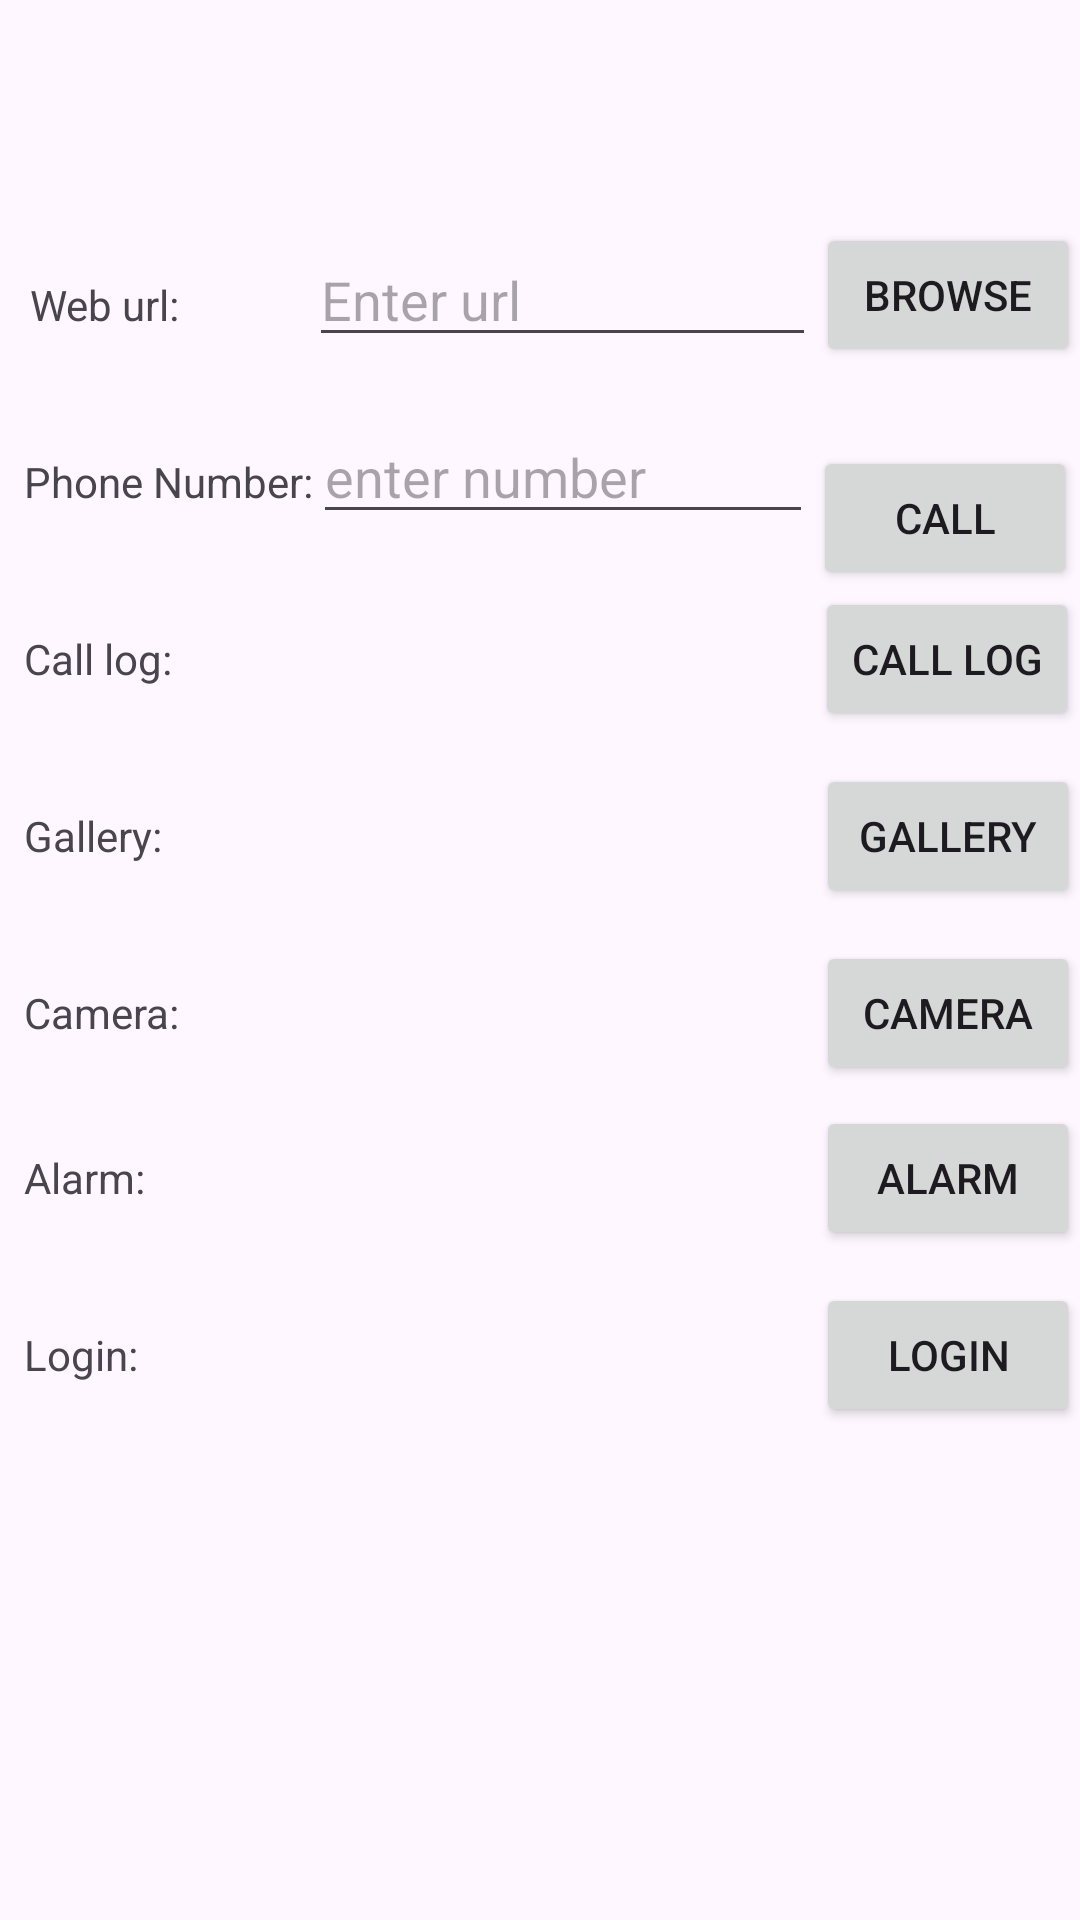

Produce the Android XML layout that renders to this screen, including the resource entries it uses.
<!-- AndroidManifest.xml: application theme Theme.MAD_3 -->
<!-- res/layout/activity_main.xml -->
<?xml version="1.0" encoding="utf-8"?>
<androidx.constraintlayout.widget.ConstraintLayout xmlns:android="http://schemas.android.com/apk/res/android"
    xmlns:app="http://schemas.android.com/apk/res-auto"
    xmlns:tools="http://schemas.android.com/tools"
    android:id="@+id/main"
    android:layout_width="match_parent"
    android:layout_height="match_parent"
    tools:context=".MainActivity">

    <TextView
        android:id="@+id/url"
        android:text="Web url:"
        android:layout_width="wrap_content"
        android:layout_height="wrap_content"
        android:layout_marginStart="10dp"
        android:layout_marginTop="92dp"
        app:layout_constraintStart_toStartOf="parent"
        app:layout_constraintTop_toTopOf="parent"
        />
    <EditText
        android:layout_width="0dp"
        android:layout_height="wrap_content"
        android:id="@+id/urlInput"
        android:layout_marginLeft="43dp"
        android:hint="Enter url"
        app:layout_constraintEnd_toStartOf="@+id/browse"
        app:layout_constraintStart_toEndOf="@+id/url"
        app:layout_constraintBaseline_toBaselineOf="@+id/url"/>
    <Button
        android:layout_width="wrap_content"
        android:layout_height="wrap_content"
        android:id="@+id/browse"
        android:text="Browse"
        app:layout_constraintBottom_toBottomOf="@+id/urlInput"
        app:layout_constraintEnd_toEndOf="parent"
        app:layout_constraintTop_toTopOf="@+id/urlInput"
        />
    <TextView
        android:layout_width="wrap_content"
        android:layout_height="wrap_content"
        android:id="@+id/phone"
        android:layout_marginStart="8dp"
        android:layout_marginTop="40dp"
        android:text="Phone Number:"
        app:layout_constraintStart_toStartOf="parent"
        app:layout_constraintTop_toBottomOf="@+id/url"/>
    <EditText
        android:layout_width="0dp"
        android:layout_height="wrap_content"
        android:id="@+id/phoneInput"
        android:hint="enter number"
        app:layout_constraintBaseline_toBaselineOf="@+id/phone"
        app:layout_constraintEnd_toStartOf="@+id/phonebtn"
        app:layout_constraintStart_toEndOf="@+id/phone"/>
    <Button
        android:layout_width="wrap_content"
        android:layout_height="wrap_content"
        android:id="@+id/phonebtn"
        android:text="Call"
        android:layout_marginEnd="1dp"
        app:layout_constraintBaseline_toBottomOf="@id/phoneInput"
        app:layout_constraintEnd_toEndOf="@+id/browse"
        app:layout_constraintTop_toTopOf="@+id/phoneInput"
        />
    <TextView
        android:layout_width="wrap_content"
        android:layout_height="wrap_content"
        android:id="@+id/call"
        android:text="Call log:"
        android:layout_marginTop="40dp"
        android:layout_marginStart="8dp"
        app:layout_constraintStart_toStartOf="parent"
        app:layout_constraintTop_toBottomOf="@+id/phone"/>
    <Button
        android:layout_width="wrap_content"
        android:layout_height="wrap_content"
        android:id="@+id/callbtn"
        android:text="Call log"
        app:layout_constraintBottom_toBottomOf="@+id/call"
        app:layout_constraintEnd_toEndOf="parent"
        app:layout_constraintStart_toStartOf="@+id/phonebtn"
        app:layout_constraintTop_toTopOf="@+id/call"
        />
    <TextView
        android:layout_width="wrap_content"
        android:layout_height="wrap_content"
        android:id="@+id/gallery"
        android:text="Gallery:"
        android:layout_marginStart="8dp"
        android:layout_marginTop="40dp"
        app:layout_constraintStart_toStartOf="parent"
        app:layout_constraintTop_toBottomOf="@+id/call"/>
    <Button
        android:layout_width="wrap_content"
        android:layout_height="wrap_content"
        android:id="@+id/gallerybtn"
        android:text="Gallery"
        app:layout_constraintBottom_toBottomOf="@+id/gallery"
        app:layout_constraintEnd_toEndOf="parent"
        app:layout_constraintStart_toStartOf="@+id/callbtn"
        app:layout_constraintTop_toTopOf="@+id/gallery"/>
    <TextView
        android:layout_width="wrap_content"
        android:layout_height="wrap_content"
        android:id="@+id/camera"
        android:layout_marginStart="8dp"
        android:layout_marginTop="40dp"
        android:text="Camera:"
        app:layout_constraintStart_toStartOf="parent"
        app:layout_constraintTop_toBottomOf="@+id/gallery"/>
    <Button
        android:layout_width="wrap_content"
        android:layout_height="wrap_content"
        android:id="@+id/camerabtn"
        android:text="Camera"
        app:layout_constraintBottom_toBottomOf="@+id/camera"
        app:layout_constraintEnd_toEndOf="parent"
        app:layout_constraintStart_toStartOf="@+id/gallerybtn"
        app:layout_constraintTop_toTopOf="@+id/camera"/>
    <TextView
        android:layout_width="wrap_content"
        android:layout_height="wrap_content"
        android:id="@+id/alarm"
        android:layout_marginTop="36dp"
        android:layout_marginStart="8dp"
        android:text="Alarm:"
        app:layout_constraintStart_toStartOf="parent"
        app:layout_constraintTop_toBottomOf="@+id/camera"/>
    <Button
        android:layout_width="wrap_content"
        android:layout_height="wrap_content"
        android:id="@+id/alarmbtn"
        android:text="Alarm"
        app:layout_constraintBottom_toBottomOf="@+id/alarm"
        app:layout_constraintEnd_toEndOf="parent"
        app:layout_constraintStart_toStartOf="@+id/camerabtn"
        app:layout_constraintTop_toTopOf="@+id/alarm"/>
    <TextView
        android:layout_width="wrap_content"
        android:layout_height="wrap_content"
        android:id="@+id/login"
        android:layout_marginStart="8dp"
        android:layout_marginTop="40dp"
        android:text="Login:"
        app:layout_constraintStart_toStartOf="parent"
        app:layout_constraintTop_toBottomOf="@+id/alarm"/>
    <Button
        android:layout_width="wrap_content"
        android:layout_height="wrap_content"
        android:id="@+id/loginbtn"
        android:text="Login"
        app:layout_constraintBottom_toBottomOf="@+id/login"
        app:layout_constraintEnd_toEndOf="@+id/alarmbtn"
        app:layout_constraintStart_toStartOf="@+id/alarmbtn"
        app:layout_constraintTop_toTopOf="@+id/login"/>


</androidx.constraintlayout.widget.ConstraintLayout>
<!-- resources referenced by this layout -->
<resources>
  <style name="Theme.MAD_3" parent="Base.Theme.MAD_3" />
  <style name="Base.Theme.MAD_3" parent="Theme.Material3.DayNight.NoActionBar">
          
          
      </style>
</resources>
